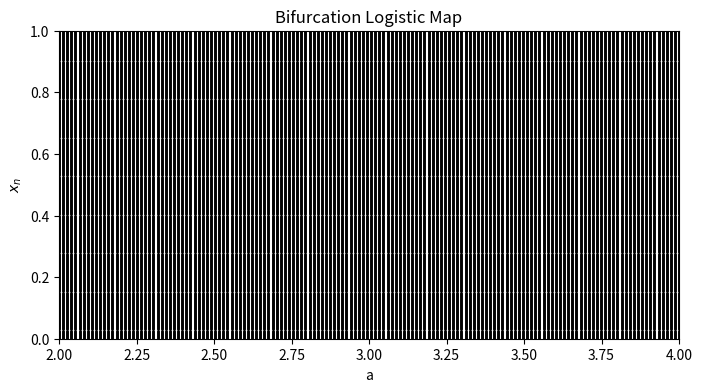

Write the Python code that produced this figure. (Note: this script raises an exception after producing the figure.)
# -*- coding: utf-8 -*-
"""
Created on Fri May  6 16:56:14 2022

[redacted]
"""

import numpy as np
import matplotlib.pyplot as plt


def flog(a,x): # Defines the dynamical system we are stydying
  x1 = a * x
  x2 = ( 1 - x )
  return np.multiply(x1, x2)

fig, ax = plt.subplots(figsize=(8,4)) # Create as many subplots as you want

xmin, xmax, ymin, ymax = 2., 4., 0., 1.
    
ax.set_xlim((xmin, xmax)) # Set the limits of the axis of your graph    
ax.set_ylim((ymin, ymax)) # x axis will be the parameter, y axis will be the map

plt.title('Bifurcation Logistic Map') # Title of the figure

plt.xlabel('a') # Labels of the axis of the figure
plt.ylabel(r'$x_{n}$')

line1, = ax.plot([], [], '.k', ms=2)     # Set the plots for the figure
line2, = ax.plot([], [], '.b', ms=2)


X = np.linspace(ymin, ymax, 301) # Sets the starting values of the map
A = np.linspace(xmin, xmax, 152) # Sets the values of the parameters

Space = {}  # A dictionary where we are going to iterate in the animation

for a in A: # Parameter is the key, map is the value
  Space[a] = X


def drawframe(n): # Defines the animation step
    global Space
    X =[]
    Y = []
    for a in Space.keys():
      if n != 0:    # Don't iterate in the first frame
        Space[a] = flog(a,Space[a]) # Iteration of the map
      X = np.concatenate((X, a*np.ones(len(Space[a])))) # Joins the parametres for plotting
      Y = np.concatenate((Y, Space[a]))  # Joins the map for plotting
    line1.set_data(X,Y) # Plots
    return (line1,line2)

from matplotlib import animation

# animates using drawframe as step
anim = animation.FuncAnimation(fig, drawframe, frames=120, interval=100, save_count=12000, blit=True)


# Saves animation as an mp4 in direction f
f = r"D:\Trabalho\Git\GitAnim\animation.mp4" 
writermp4 = animation.FFMpegWriter(fps=10) 
anim.save(f, writer=writermp4)
